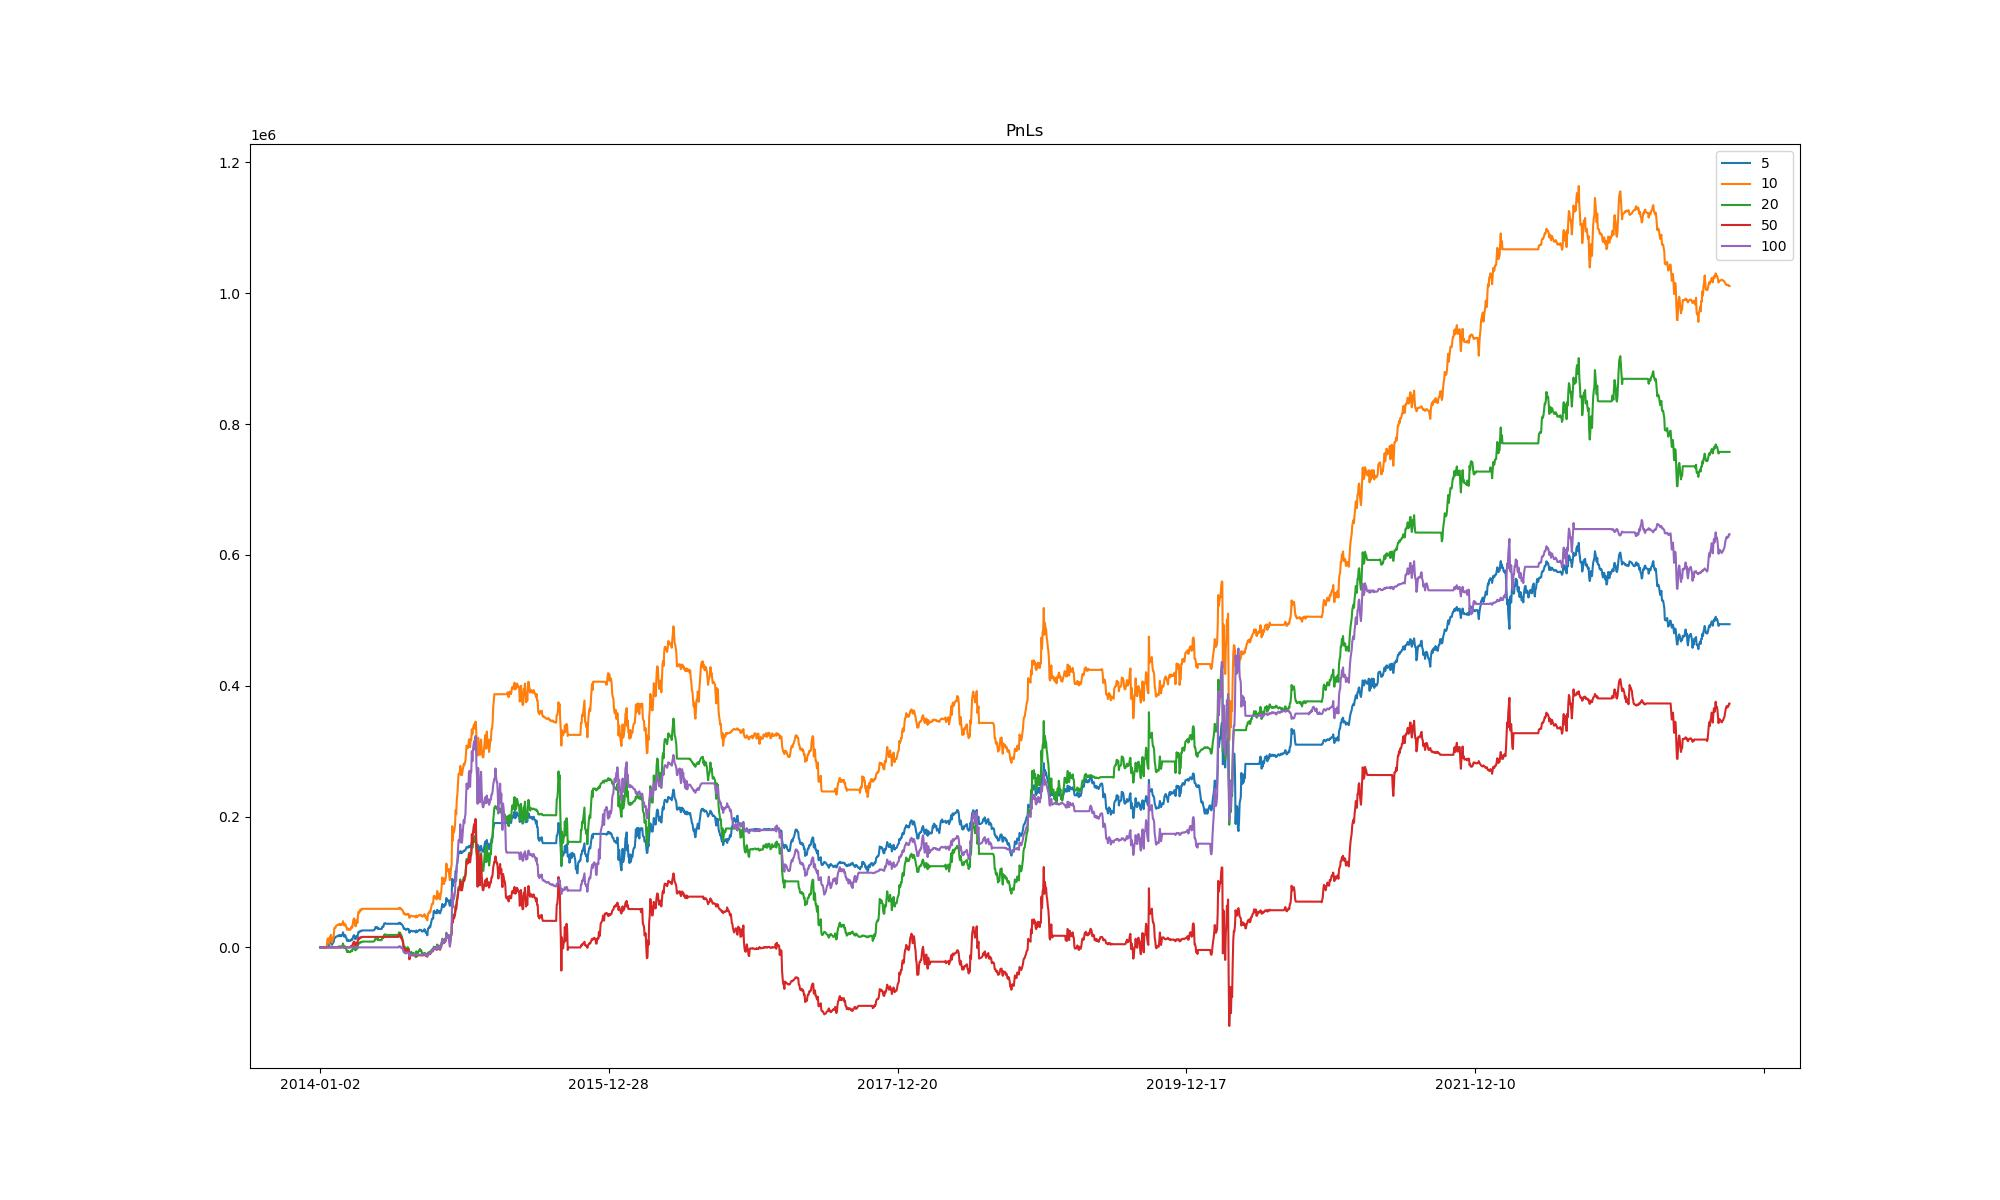

Values plotted in this chart, from the file beside it:
, 5, 10, 20, 50, 100
2014-01-02, , , , , 
2014-01-03, 0.0, 0.0, 0.0, 0.0, 0.0
2014-01-06, 0.0, 0.0, 0.0, 0.0, 0.0
2014-01-07, 0.0, 0.0, 0.0, 0.0, 0.0
2014-01-08, 0.0, 0.0, 0.0, 0.0, 0.0
2014-01-09, 0.0, 0.0, 0.0, 0.0, 0.0
2014-01-10, 0.0, 0.0, 0.0, 0.0, 0.0
2014-01-13, 0.0, 0.0, 0.0, 0.0, 0.0
2014-01-14, 0.0, 0.0, 0.0, 0.0, 0.0
2014-01-15, 0.0, 0.0, 0.0, 0.0, 0.0
2014-01-16, 0.0, 0.0, 0.0, 0.0, 0.0
2014-01-17, -30.0, -60.0, 0.0, 0.0, 0.0
2014-01-21, 1050, 2100, 0.0, 0.0, 0.0
2014-01-22, 5760, 11520, 0.0, 0.0, 0.0
2014-01-23, 6930, 13860, 0.0, 0.0, 0.0
2014-01-24, 5310, 10620, 0.0, 0.0, 0.0
2014-01-27, 2730, 5460, 0.0, 0.0, 0.0
2014-01-28, 7530, 15060, 0.0, 0.0, 0.0
2014-01-29, 7290, 14580, 0.0, 0.0, 0.0
2014-01-30, 9630, 19260, 0.0, 0.0, 0.0
2014-01-31, 6780, 13560, 0.0, 0.0, 0.0
2014-02-03, 3810, 7620, 0.0, 0.0, 0.0
2014-02-04, 6030, 12060, 0.0, 0.0, 0.0
2014-02-05, 6930, 13860, 0.0, 0.0, 0.0
2014-02-06, 8610, 17220, 0.0, 0.0, 0.0
2014-02-07, 14700, 29400, 0.0, 0.0, 0.0
2014-02-10, 14970, 29940, 0.0, 0.0, 0.0
2014-02-11, 14970, 29940, 0.0, 0.0, 0.0
2014-02-12, 16410, 32820, 0.0, 0.0, 0.0
2014-02-13, 16800, 33600, 0.0, 0.0, 0.0
2014-02-14, 17040, 34080, 0.0, 0.0, 0.0
2014-02-18, 17030, 34040, -20.0, 0.0, 0.0
2014-02-19, 18230, 35240, 1180, 0.0, 0.0
2014-02-20, 18310, 35320, 1260, 0.0, 0.0
2014-02-21, 17350, 34360, 300, 0.0, 0.0
2014-02-24, 18730, 35740, 1680, 0.0, 0.0
2014-02-25, 16850, 33860, -200, 0.0, 0.0
2014-02-26, 18150, 35160, 1100, 0.0, 0.0
2014-02-27, 17850, 34860, 800, 0.0, 0.0
2014-02-28, 18390, 35400, 1340, 0.0, 0.0
2014-03-03, 23050, 40060, 6000, 0.0, 0.0
2014-03-04, 19970, 36980, 2920, 0.0, 0.0
2014-03-05, 16370, 33380, -680, 0.0, 0.0
2014-03-06, 16650, 33660, -400, 0.0, 0.0
2014-03-07, 18590, 35600, 1540, 0.0, 0.0
2014-03-10, 15790, 32800, -1260, 0.0, 0.0
2014-03-11, 13790, 30800, -3260, 0.0, 0.0
2014-03-12, 9970, 26980, -7080, 0.0, 0.0
2014-03-13, 10490, 27500, -6560, 0.0, 0.0
2014-03-14, 11730, 28740, -5320, 0.0, 0.0
2014-03-17, 9850, 26860, -7200, 0.0, 0.0
2014-03-18, 9840, 26820, -7210, -30.0, 0.0
2014-03-19, 10260, 27660, -6790, 390, 0.0
2014-03-20, 9960, 27060, -7090, 90, 0.0
2014-03-21, 11760, 30660, -5290, 1890, 0.0
2014-03-24, 12300, 31740, -4750, 2430, 0.0
2014-03-25, 11400, 29940, -5650, 1530, 0.0
2014-03-26, 14400, 35940, -2650, 4530, 0.0
2014-03-27, 17400, 41940, 350, 7530, 0.0
2014-03-28, 18480, 44100, 1430, 8610, 0.0
... 2,381 more rows
